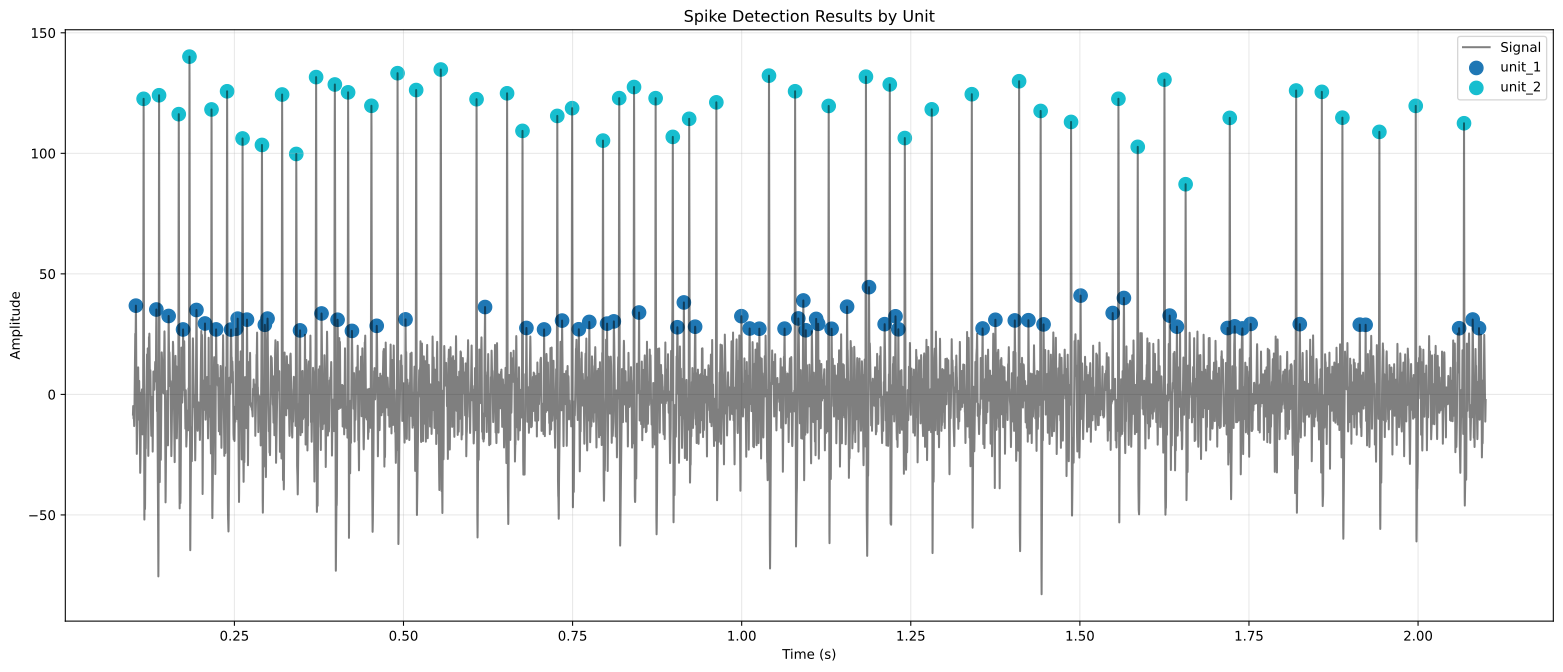

The data file committed next to this chart (first rows):
spike_times, spike_values, unit
0.1044, 36.81, unit_1
0.1158, 122.6, unit_2
0.1346, 35.21, unit_1
0.1386, 124.1, unit_2
0.1528, 32.53, unit_1
0.1677, 116.2, unit_2
0.1741, 26.93, unit_1
0.1836, 140.1, unit_2
0.1939, 35.02, unit_1
0.2065, 29.41, unit_1
0.2162, 118.2, unit_2
0.2229, 26.95, unit_1
0.2392, 125.7, unit_2
0.2451, 26.89, unit_1
0.2526, 27.25, unit_1
0.2548, 31.42, unit_1
0.2621, 106.2, unit_2
0.2686, 31.01, unit_1
0.2907, 103.5, unit_2
0.295, 28.88, unit_1
0.299, 31.44, unit_1
0.3205, 124.4, unit_2
0.3415, 99.74, unit_2
0.347, 26.55, unit_1
0.3708, 131.6, unit_2
0.3788, 33.57, unit_1
0.3985, 128.5, unit_2
0.4025, 30.97, unit_1
0.4181, 125.3, unit_2
0.4238, 26.34, unit_1
0.4526, 119.7, unit_2
0.4604, 28.45, unit_1
0.4912, 133.2, unit_2
0.503, 31.11, unit_1
0.5187, 126.3, unit_2
0.5551, 134.8, unit_2
0.608, 122.4, unit_2
0.6206, 36.24, unit_1
0.6531, 124.9, unit_2
0.6759, 109.3, unit_2
0.6817, 27.56, unit_1
0.7078, 26.94, unit_1
0.7274, 115.5, unit_2
0.7345, 30.62, unit_1
0.7493, 118.7, unit_2
0.7592, 27.01, unit_1
0.7747, 30.06, unit_1
0.7949, 105.3, unit_2
0.801, 29.36, unit_1
0.811, 30.28, unit_1
0.8189, 122.9, unit_2
0.8408, 127.5, unit_2
0.8483, 33.97, unit_1
0.8728, 122.9, unit_2
0.8981, 106.8, unit_2
0.9049, 27.85, unit_1
0.9145, 38.14, unit_1
0.9224, 114.3, unit_2
0.9312, 28.08, unit_1
0.9625, 121.1, unit_2
... 57 more rows
